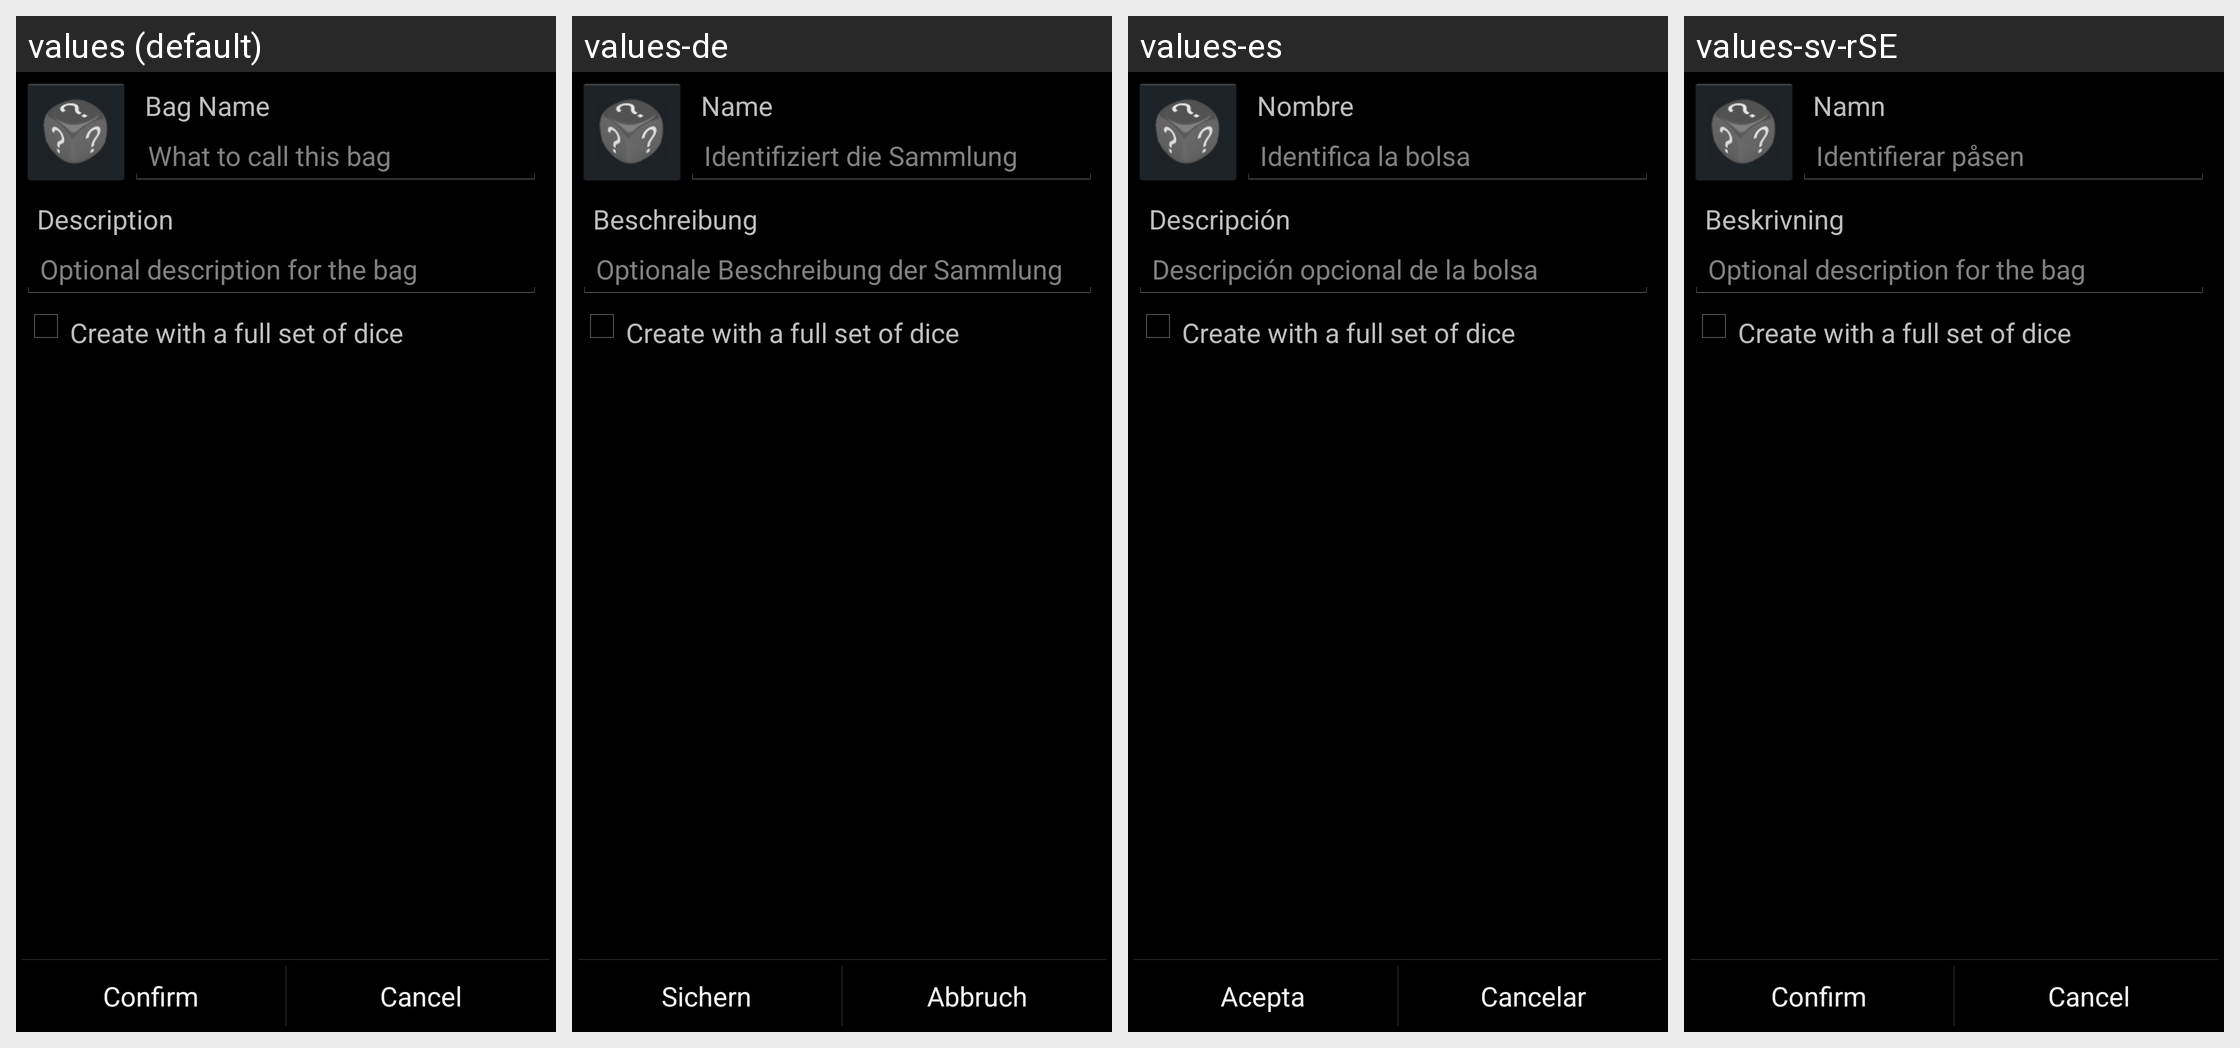

For this localized Android screen grid, give each drawn string resource with its value in every locale shown.
Android screen res/layout/edit_bag_activity.xml rendered under 4 locales, left to right: values (default), values-de, values-es, values-sv-rSE. Device: Nexus 5 (rendered at 1080×1920; each locale shown at half size, 540×960, under a caption strip naming it); theme QDR.Theme.Classic.
Other locales in the repository, not shown: values-fr, values-it, values-pt-rBR.
Strings drawn on this screen, with the default value and each locale's value (text and hints the layout hard-codes, and strings that could not be matched under every locale, appear in the picture but are not listed):

lblNameBag
  values: Bag Name
  values-de: Name
  values-es: Nombre
  values-sv-rSE: Namn

hintNameBag
  values: What to call this bag
  values-de: Identifiziert die Sammlung
  values-es: Identifica la bolsa
  values-sv-rSE: Identifierar påsen

lblDescBag
  values: Description
  values-de: Beschreibung
  values-es: Descripción
  values-sv-rSE: Beskrivning

hintDescBag
  values: Optional description for the bag
  values-de: Optionale Beschreibung der Sammlung
  values-es: Descripción opcional de la bolsa
  values-sv-rSE: Optional description for the bag  [not translated; the default value is used]

lblFullBag
  values: Create with a full set of dice
  values-de: Create with a full set of dice  [not translated; the default value is used]
  values-es: Create with a full set of dice  [not translated; the default value is used]
  values-sv-rSE: Create with a full set of dice  [not translated; the default value is used]

lblConfirm
  values: Confirm
  values-de: Sichern
  values-es: Acepta
  values-sv-rSE: Confirm  [not translated; the default value is used]

lblCancel
  values: Cancel
  values-de: Abbruch
  values-es: Cancelar
  values-sv-rSE: Cancel  [not translated; the default value is used]
